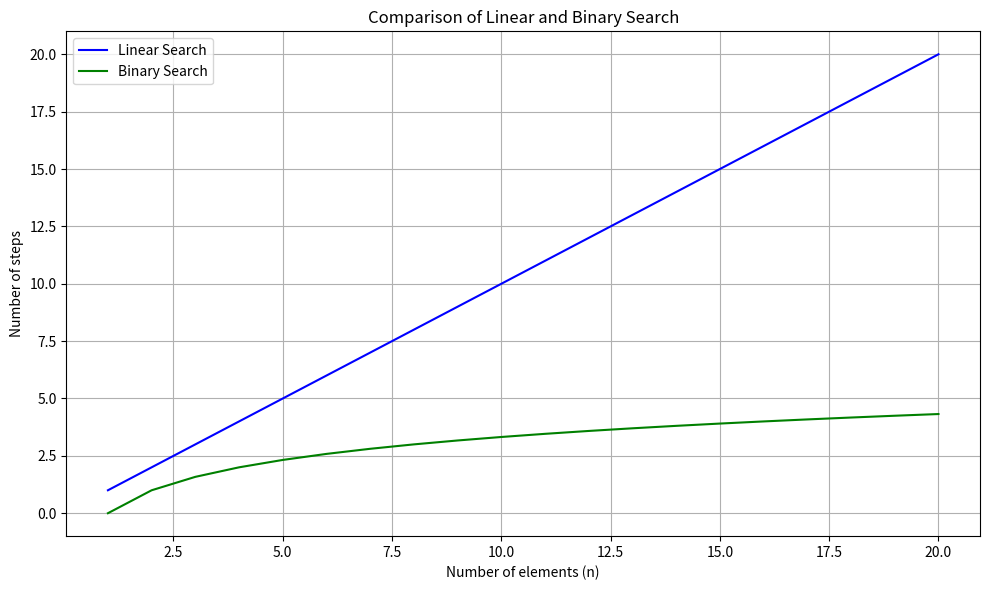

The matplotlib source for this figure:
def binary_search(arr, x):
    low = 0
    high = len(arr) - 1
    mid = 0

    while low <= high:
        
        mid = (high + low) // 2

        # якщо значення х більше за значення посередині списку, ігноруємо ліву пооловину 
        if arr[mid] < x:
            low = mid + 1
        
        # якщо значення х меньше за значення посередині списку, ігноруємо праву пооловину
        elif arr[mid] > x:
            high = mid - 1
        
        # інакше x присутній на позиції і повертаємо його
        else:
            return mid
        
    # якщо елемент не знайдений
    return -1

arr = [2, 3, 4, 10, 40]
x = 3

result = binary_search(arr, x)
if result != -1:
    print(f"Elemet present at index {result}")
else:
    print(f"Elemet is not present in array")


import matplotlib.pyplot as plt
import numpy as np

# Визначаємо кількість елементів та відповідні кроки для лінійного та двійкового пошуку
n = np.arange(1, 21)
linear_search_steps = n
binary_search_steps = np.log2(n)

# Побудова графіка
plt.figure(figsize=(10, 6))
plt.plot(n, linear_search_steps, label='Linear Search', color='blue')
plt.plot(n, binary_search_steps, label='Binary Search', color='green')
plt.xlabel('Number of elements (n)')
plt.ylabel('Number of steps')
plt.title('Comparison of Linear and Binary Search')
plt.legend()
plt.grid(True)
plt.tight_layout()

# Відображення графіка
plt.show()
